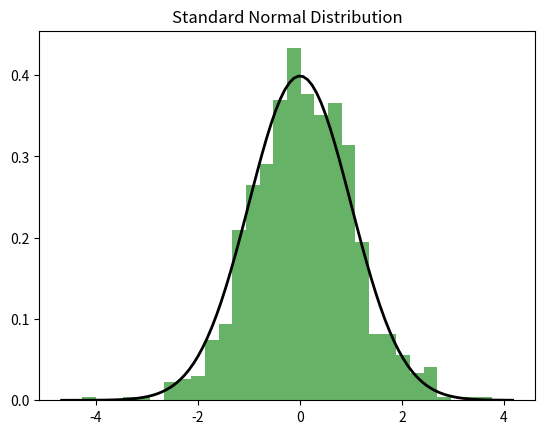

Generate this figure with matplotlib:
"""
The standard normal distribution is a specific type of normal distribution with a mean of 0 and a standard deviation of 1. It is a continuous probability distribution that is symmetric around the mean, with its shape defined by the bell curve (also known as the Gaussian curve).

### Key Characteristics
1. **Mean (μ)**: The average value, which is 0 for the standard normal distribution.
2. **Standard Deviation (σ)**: A measure of the spread or dispersion of the distribution, which is 1 for the standard normal distribution.
3. **Symmetry**: The distribution is symmetric around the mean.
4. **Bell Curve Shape**: The probability density function (PDF) forms a bell-shaped curve.

### Probability Density Function (PDF)
The PDF of the standard normal distribution is given by:
\[ f(x) = \frac{1}{\sqrt{2\pi}} e^{-\frac{x^2}{2}} \]
where:
- \( x \) is the variable.
- \( \pi \) is the mathematical constant Pi.
- \( e \) is the base of the natural logarithm.

### Example
Here is an example of generating and plotting the standard normal distribution using Python and Matplotlib:

```python
import numpy as np
import matplotlib.pyplot as plt

# Generate data points from the standard normal distribution
data = np.random.randn(1000)

# Plot the histogram of the data
plt.hist(data, bins=30, density=True, alpha=0.6, color='g')

# Plot the standard normal distribution curve
xmin, xmax = plt.xlim()
x = np.linspace(xmin, xmax, 100)
p = np.exp(-x**2 / 2) / np.sqrt(2 * np.pi)
plt.plot(x, p, 'k', linewidth=2)

title = "Standard Normal Distribution"
plt.title(title)
plt.show()
```

### Explanation
[redacted]
- **Histogram**: The histogram shows the distribution of the generated data.
- **PDF Curve**: The black line represents the PDF of the standard normal distribution.

### In Your Code
In the provided code snippet:
```python
# Add a bias term (column of ones) to the input data
X_b = np.c_[np.ones((100, 1)), X]
print(X_b)
```
- The standard normal distribution is used to generate random numbers for the target values and to initialize the parameters (weights).

### Summary
- The standard normal distribution is a normal distribution with a mean of 0 and a standard deviation of 1.
- It is symmetric around the mean and forms a bell-shaped curve.
- It is commonly used in statistics and machine learning for various purposes, including generating random numbers and initializing parameters.


"""

"""
Standard deviation is a measure of the amount of variation or dispersion in a set of values. It quantifies how much the values in a dataset deviate from the mean (average) of the dataset. A low standard deviation indicates that the values are close to the mean, while a high standard deviation indicates that the values are spread out over a wider range.

"""

import numpy as np
import matplotlib.pyplot as plt

# Generate data points from the standard normal distribution
data = np.random.randn(1000)
print(data)

# Plot the histogram of the data
plt.hist(data, bins=30, density=True, alpha=0.6, color='g')

# Plot the standard normal distribution curve
xmin, xmax = plt.xlim()
x = np.linspace(xmin, xmax, 100)
p = np.exp(-x**2 / 2) / np.sqrt(2 * np.pi)
plt.plot(x, p, 'k', linewidth=2)

title = "Standard Normal Distribution"
plt.title(title)
plt.show()